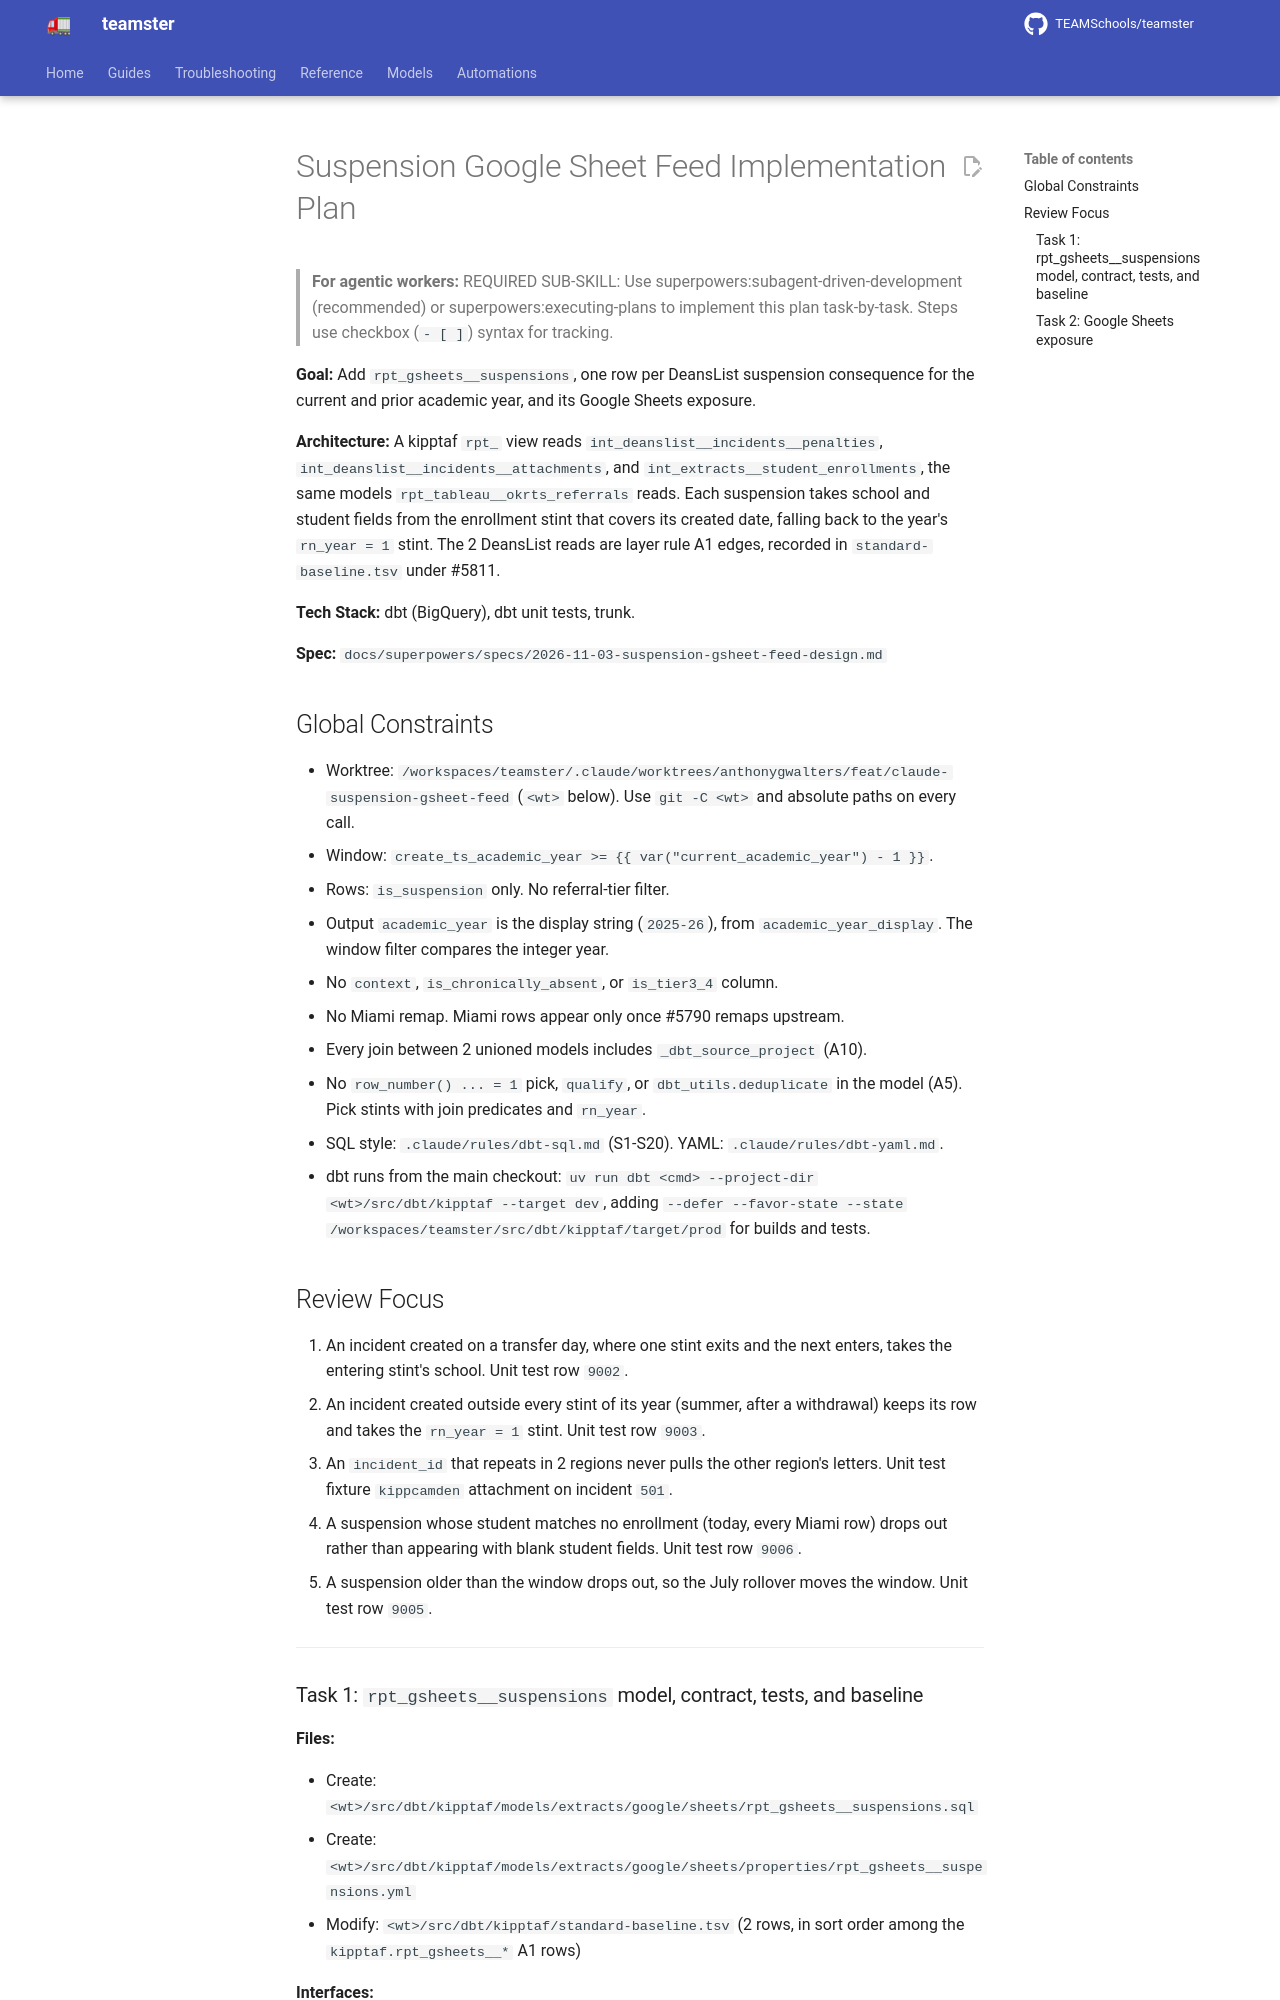

repository: TEAMSchools/teamster · page: superpowers/plans/2026-11-03-suspension-gsheet-feed/index.html · generator: mkdocs

# Suspension Google Sheet Feed Implementation Plan

> **For agentic workers:** REQUIRED SUB-SKILL: Use
> superpowers:subagent-driven-development (recommended) or
> superpowers:executing-plans to implement this plan task-by-task. Steps use
> checkbox (`- [ ]`) syntax for tracking.

**Goal:** Add `rpt_gsheets__suspensions`, one row per DeansList suspension
consequence for the current and prior academic year, and its Google Sheets
exposure.

**Architecture:** A kipptaf `rpt_` view reads
`int_deanslist__incidents__penalties`, `int_deanslist__incidents__attachments`,
and `int_extracts__student_enrollments`, the same models
`rpt_tableau__okrts_referrals` reads. Each suspension takes school and student
fields from the enrollment stint that covers its created date, falling back to
the year's `rn_year = 1` stint. The 2 DeansList reads are layer rule A1 edges,
recorded in `standard-baseline.tsv` under #5811.

**Tech Stack:** dbt (BigQuery), dbt unit tests, trunk.

**Spec:** `docs/superpowers/specs/2026-11-03-suspension-gsheet-feed-design.md`

## Global Constraints

- Worktree:
  `/workspaces/teamster/.claude/worktrees/anthonygwalters/feat/claude-suspension-gsheet-feed`
  (`<wt>` below). Use `git -C <wt>` and absolute paths on every call.
- Window: `create_ts_academic_year >= {{ var("current_academic_year") - 1 }}`.
- Rows: `is_suspension` only. No referral-tier filter.
- Output `academic_year` is the display string (`2025-26`), from
  `academic_year_display`. The window filter compares the integer year.
- No `context`, `is_chronically_absent`, or `is_tier3_4` column.
- No Miami remap. Miami rows appear only once #5790 remaps upstream.
- Every join between 2 unioned models includes `_dbt_source_project` (A10).
- No `row_number() ... = 1` pick, `qualify`, or `dbt_utils.deduplicate` in the
  model (A5). Pick stints with join predicates and `rn_year`.
- SQL style: `.claude/rules/dbt-sql.md` (S1-S20). YAML:
  `.claude/rules/dbt-yaml.md`.
- dbt runs from the main checkout:
  `uv run dbt <cmd> --project-dir <wt>/src/dbt/kipptaf --target dev`, adding
  `--defer --favor-state --state /workspaces/teamster/src/dbt/kipptaf/target/prod`
  for builds and tests.

## Review Focus

1. An incident created on a transfer day, where one stint exits and the next
   enters, takes the entering stint's school. Unit test row `9002`.
2. An incident created outside every stint of its year (summer, after a
   withdrawal) keeps its row and takes the `rn_year = 1` stint. Unit test row
   `9003`.
3. An `incident_id` that repeats in 2 regions never pulls the other region's
   letters. Unit test fixture `kippcamden` attachment on incident `501`.
4. A suspension whose student matches no enrollment (today, every Miami row)
   drops out rather than appearing with blank student fields. Unit test row
   `9006`.
5. A suspension older than the window drops out, so the July rollover moves the
   window. Unit test row `9005`.

---
